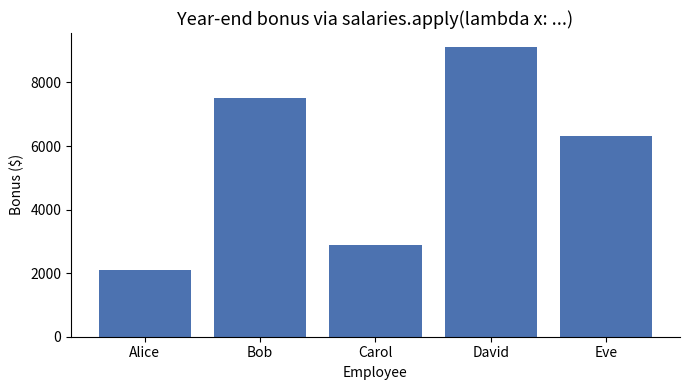
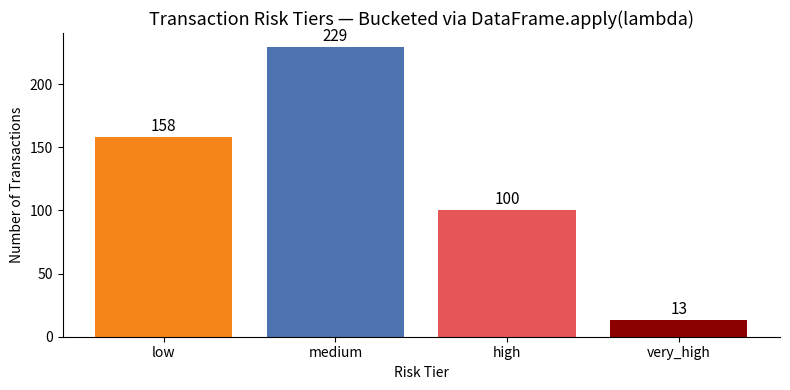

Generate these figures, in order, with matplotlib:
import numpy as np
import pandas as pd
import matplotlib.pyplot as plt
import seaborn as sns


# ▶ Run this cell and observe the output.
# Then try changing the values and running again.

amounts = [12.5, 340.0, 88.75, 1200.0, 55.0, 9.99]

# lambda: anonymous function defined inline
double = lambda x: x * 2

# map: apply a function to every item
doubled = list(map(double, amounts))

# filter: keep only items where the function returns True
high_value = list(filter(lambda x: x > 100, amounts))

print('original:   ', amounts)
print('doubled:    ', doubled)
print('high value: ', high_value)

# ✏️ Your turn — modify this code:
# 1. Change the risk threshold from 200 to 500 and observe the tier distribution
# 2. Rewrite the bucket lambda as a regular def function — same result?
# 3. Use map() instead of apply() to apply bucket — does it work on a Series?

import pandas as pd

transactions = pd.Series([15, 320, 88, 950, 42, 710, 160, 3])

bucket = lambda x: 'high' if x >= 200 else 'low'
tiers  = transactions.apply(bucket)

print(tiers.value_counts())

# 🎯 Challenge:
# Using lambda and filter(), extract all words longer than 4 characters from this list:
# words = ['data', 'science', 'is', 'fascinating', 'and', 'powerful']
# Hint: use len() inside your lambda to check the word length

words = ['data', 'science', 'is', 'fascinating', 'and', 'powerful']

# Your code here:

names    = ["Alice", "Bob", "Carol", "David", "Eve"]
salaries = pd.Series([42_000, 75_000, 58_000, 91_000, 63_000], index=names)

bonuses = salaries.apply(lambda x: x * 0.10 if x >= 60_000 else x * 0.05)

fig, ax = plt.subplots(figsize=(7, 4))
ax.bar(names, bonuses, color="#4C72B0")
ax.set_title("Year-end bonus via salaries.apply(lambda x: ...)", fontsize=13)
ax.set_xlabel("Employee")
ax.set_ylabel("Bonus ($)")
ax.spines[["top", "right"]].set_visible(False)
plt.tight_layout()
plt.show()

np.random.seed(55)

# ── Transaction risk-tier bucketing with apply + lambda ───────────────────────
n       = 500
amounts = np.abs(np.random.lognormal(mean=4.5, sigma=1.2, size=n))
df_tx   = pd.DataFrame({"amount": amounts})

bucket = lambda x: (
    "low"       if x < 50    else
    "medium"    if x < 200   else
    "high"      if x < 1000  else
    "very_high"
)
df_tx["risk_tier"] = df_tx["amount"].apply(bucket)

tier_order  = ["low", "medium", "high", "very_high"]
tier_counts = df_tx["risk_tier"].value_counts().reindex(tier_order)
tier_colors = ["#F58518", "#4C72B0", "#E45756", "#8B0000"]

fig, ax = plt.subplots(figsize=(8, 4))
bars = ax.bar(tier_order, tier_counts.values, color=tier_colors)
for bar, count in zip(bars, tier_counts.values):
    ax.text(bar.get_x() + bar.get_width() / 2, bar.get_height() + 2,
            str(count), ha="center", va="bottom", fontsize=11)
ax.set_title("Transaction Risk Tiers — Bucketed via DataFrame.apply(lambda)", fontsize=13)
ax.set_xlabel("Risk Tier")
ax.set_ylabel("Number of Transactions")
ax.spines[["top", "right"]].set_visible(False)
plt.tight_layout()
plt.show()
